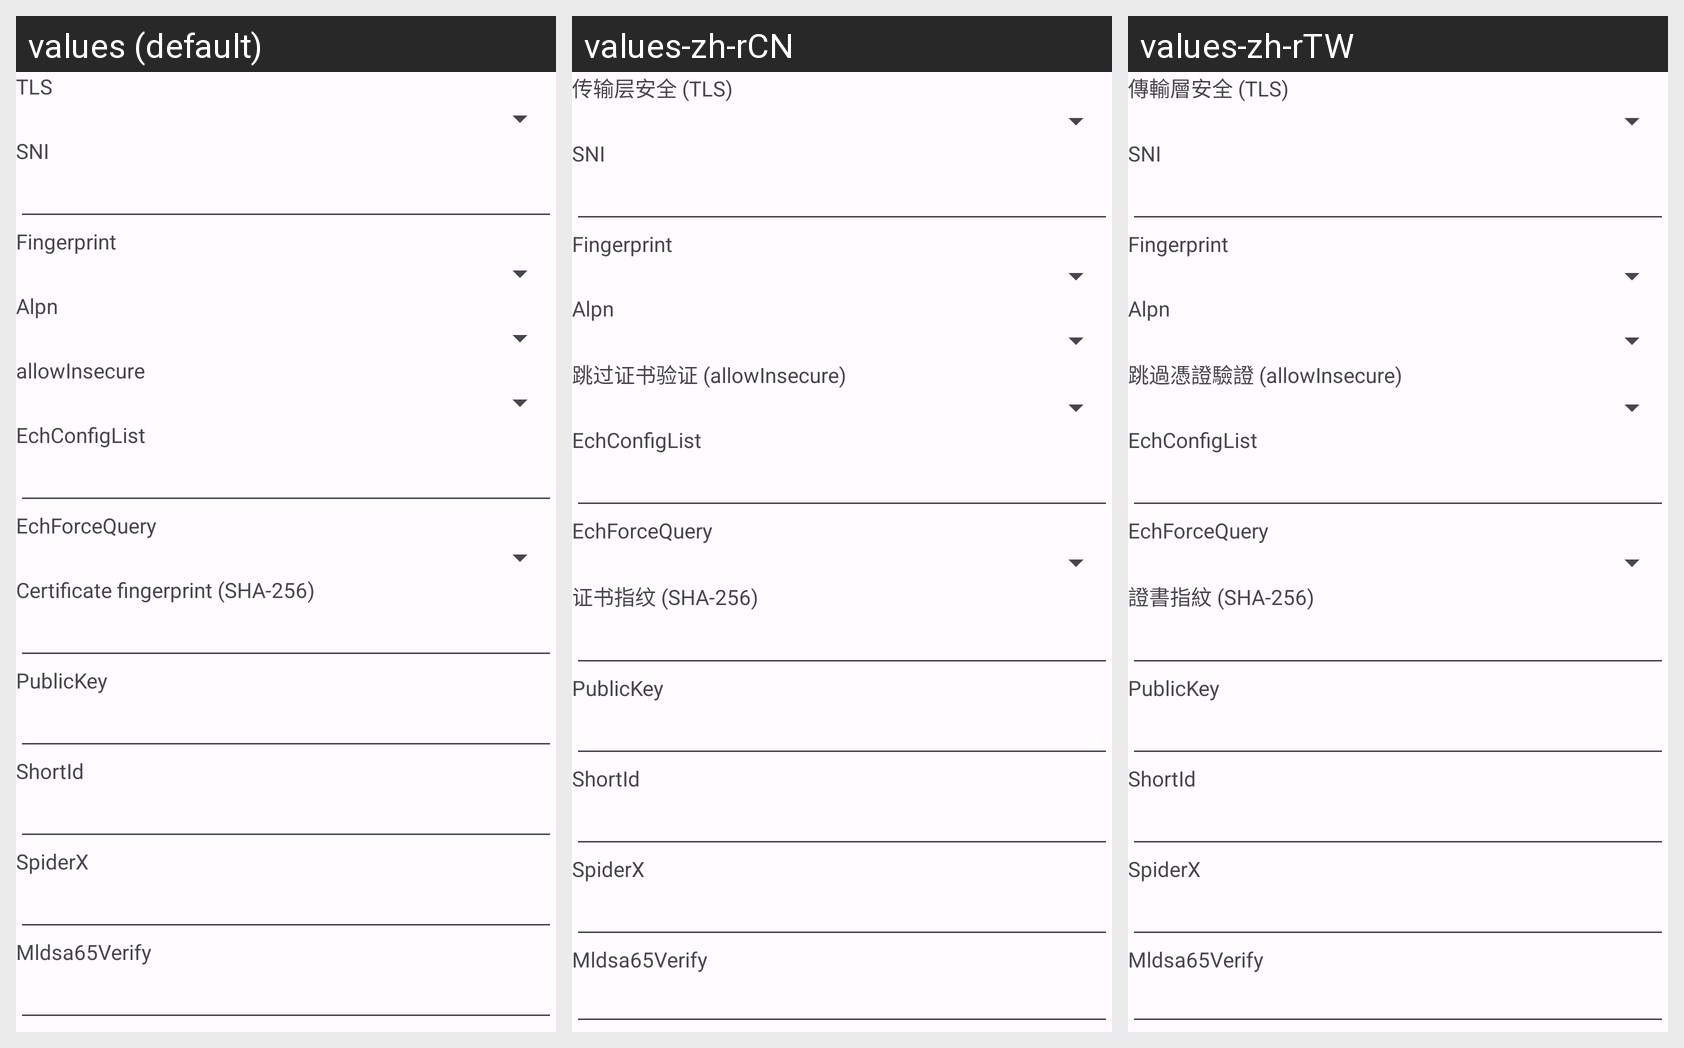

For this localized Android screen grid, give each drawn string resource with its value in every locale shown.
Android screen res/layout/layout_tls.xml rendered under 3 locales, left to right: values (default), values-zh-rCN, values-zh-rTW. Device: Nexus 5 (rendered at 1080×1920; each locale shown at half size, 540×960, under a caption strip naming it); theme AppThemeDayNight.NoActionBar.
Other locales in the repository, not shown: values-ar, values-bn, values-bqi-rIR, values-fa, values-ru, values-vi.
Strings drawn on this screen, with the default value and each locale's value (text and hints the layout hard-codes, and strings that could not be matched under every locale, appear in the picture but are not listed):

server_lab_stream_security
  values: TLS
  values-zh-rCN: 传输层安全 (TLS)
  values-zh-rTW: 傳輸層安全 (TLS)

server_lab_sni
  values: SNI
  values-zh-rCN: SNI
  values-zh-rTW: SNI

server_lab_stream_fingerprint
  values: Fingerprint
  values-zh-rCN: Fingerprint
  values-zh-rTW: Fingerprint

server_lab_stream_alpn
  values: Alpn
  values-zh-rCN: Alpn
  values-zh-rTW: Alpn

server_lab_allow_insecure
  values: allowInsecure
  values-zh-rCN: 跳过证书验证 (allowInsecure)
  values-zh-rTW: 跳過憑證驗證 (allowInsecure)

server_lab_ech_config_list
  values: EchConfigList
  values-zh-rCN: EchConfigList
  values-zh-rTW: EchConfigList

server_lab_ech_force_query
  values: EchForceQuery
  values-zh-rCN: EchForceQuery
  values-zh-rTW: EchForceQuery

server_lab_pinned_ca256
  values: Certificate fingerprint (SHA-256)
  values-zh-rCN: 证书指纹 (SHA-256)
  values-zh-rTW: 證書指紋 (SHA-256)

server_lab_public_key
  values: PublicKey
  values-zh-rCN: PublicKey
  values-zh-rTW: PublicKey

server_lab_short_id
  values: ShortId
  values-zh-rCN: ShortId
  values-zh-rTW: ShortId

server_lab_spider_x
  values: SpiderX
  values-zh-rCN: SpiderX
  values-zh-rTW: SpiderX

server_lab_mldsa65_verify
  values: Mldsa65Verify
  values-zh-rCN: Mldsa65Verify
  values-zh-rTW: Mldsa65Verify
